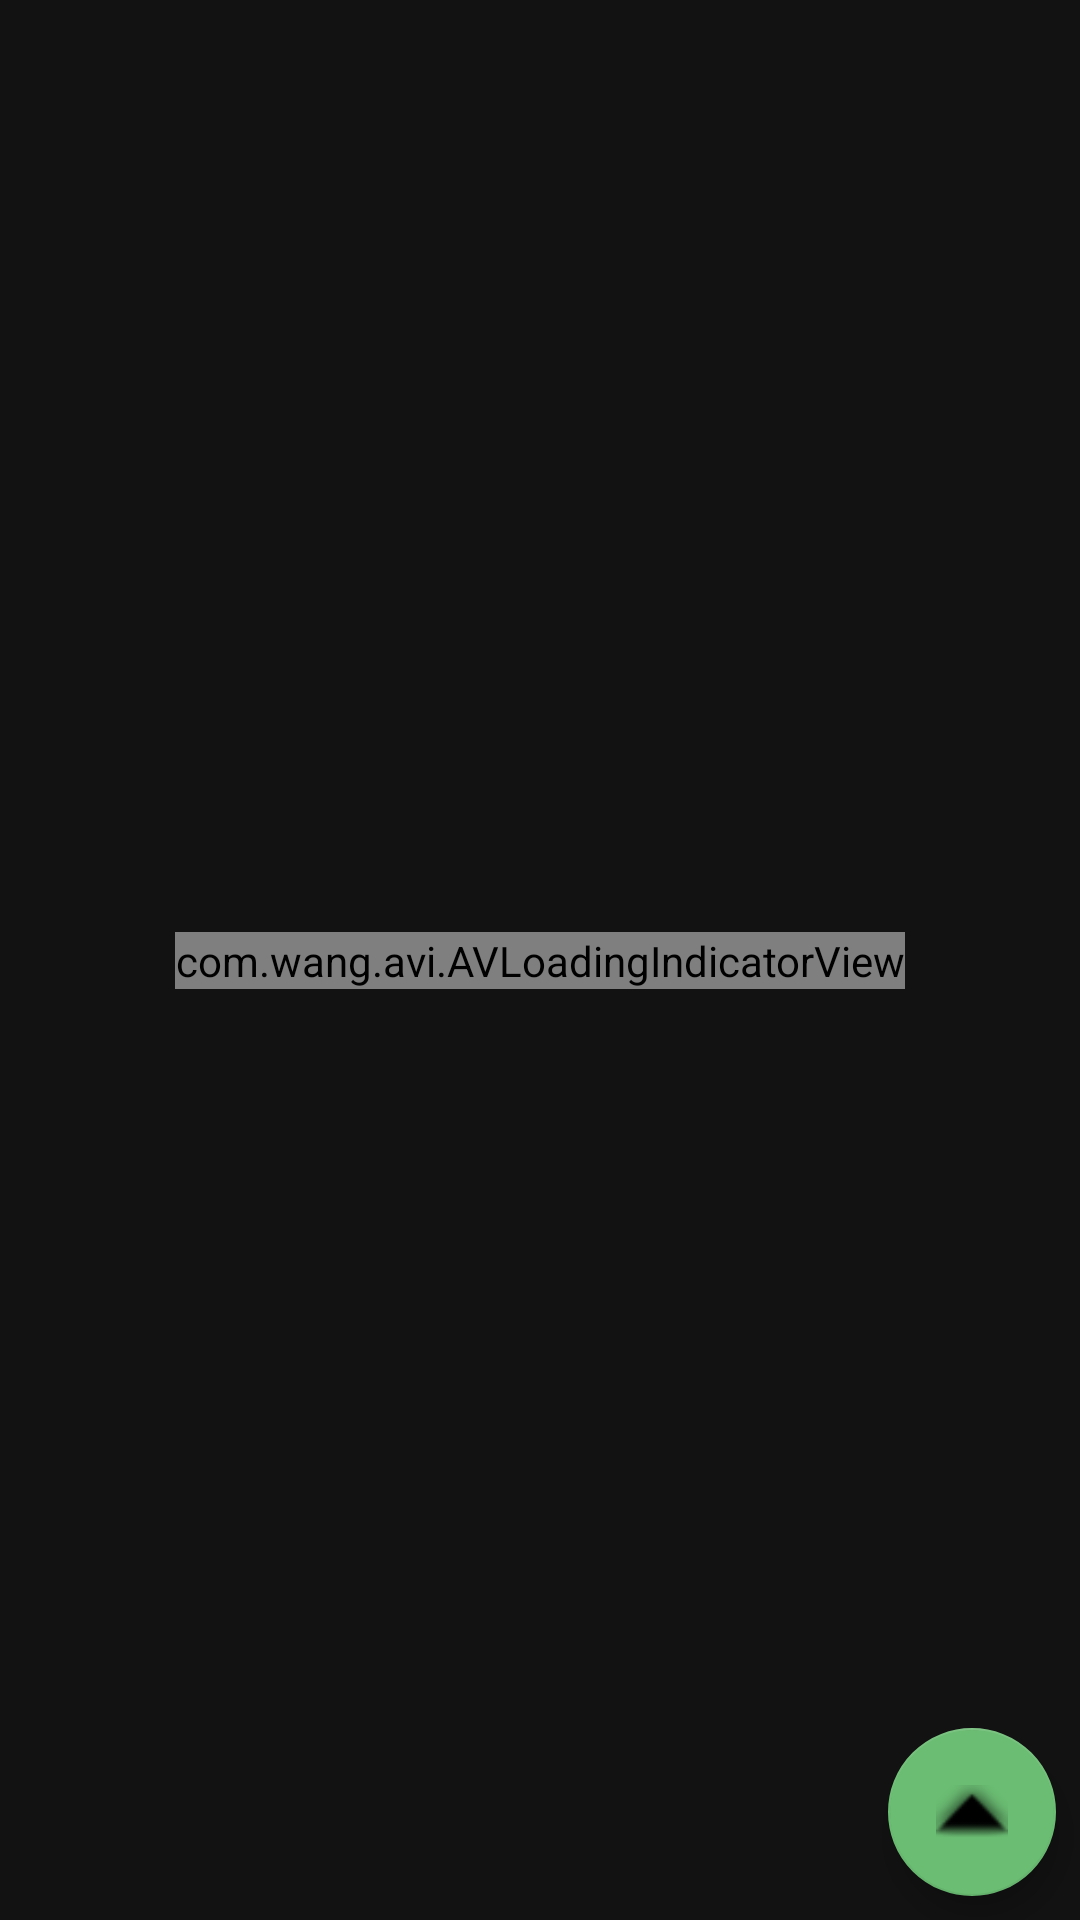

Write the Android layout XML for this screen, with the resource values it uses.
<!-- AndroidManifest.xml: application theme AppTheme -->
<!-- res/layout/list_fragment.xml -->
<?xml version="1.0" encoding="utf-8"?>
<layout xmlns:android="http://schemas.android.com/apk/res/android"
    xmlns:app="http://schemas.android.com/apk/res-auto"
    xmlns:tools="http://schemas.android.com/tools">

    <data>

        <variable
            name="viewmodel"
            type="com.tac.hqrd.gestionlille1.viewmodel.ListIssuesViewModel" />

    </data>

    <androidx.constraintlayout.widget.ConstraintLayout
        android:id="@+id/main"
        android:layout_width="match_parent"
        android:layout_height="match_parent"
        tools:context=".ui.ListFragment">

        <androidx.recyclerview.widget.RecyclerView
            android:id="@+id/listIssues"
            android:layout_width="0dp"
            android:layout_height="0dp"
            android:layout_marginStart="8dp"
            android:layout_marginTop="8dp"
            android:layout_marginEnd="8dp"
            android:layout_marginBottom="8dp"
            app:layout_constraintBottom_toBottomOf="parent"
            app:layout_constraintEnd_toEndOf="parent"
            app:layout_constraintStart_toStartOf="parent"
            app:layout_constraintTop_toTopOf="parent" />

        <com.google.android.material.floatingactionbutton.FloatingActionButton
            android:id="@+id/buttonUp"
            android:layout_width="wrap_content"
            android:layout_height="wrap_content"
            android:layout_marginEnd="8dp"
            android:layout_marginBottom="8dp"
            android:src="@android:drawable/arrow_up_float"
            app:layout_constraintBottom_toBottomOf="parent"
            app:layout_constraintEnd_toEndOf="parent" />

        <com.wang.avi.AVLoadingIndicatorView
            android:id="@+id/loader"
            android:layout_width="wrap_content"
            android:layout_height="wrap_content"
            android:layout_marginTop="8dp"
            android:layout_marginBottom="8dp"
            app:indicatorColor="@color/colorAccent"
            app:indicatorName="BallPulseSyncIndicator"
            app:layout_constraintBottom_toBottomOf="parent"
            app:layout_constraintEnd_toEndOf="parent"
            app:layout_constraintStart_toStartOf="parent"
            app:layout_constraintTop_toTopOf="parent" />

        <TextView
            android:id="@+id/textListEmpty"
            android:layout_width="wrap_content"
            android:layout_height="wrap_content"
            android:layout_marginStart="8dp"
            android:layout_marginTop="8dp"
            android:layout_marginEnd="8dp"
            android:layout_marginBottom="8dp"
            app:layout_constraintBottom_toBottomOf="parent"
            app:layout_constraintEnd_toEndOf="parent"
            app:layout_constraintStart_toStartOf="parent"
            app:layout_constraintTop_toTopOf="parent" />

    </androidx.constraintlayout.widget.ConstraintLayout>
</layout>
<!-- resources referenced by this layout -->
<resources>
  <color name="colorAccent">#8D002E</color>
  <style name="AppTheme" parent="Theme.MaterialComponents.NoActionBar">
          
          <item name="colorPrimary">@color/colorPrimary</item>
          <item name="colorPrimaryDark">@color/colorPrimaryDark</item>
          <item name="colorSecondary">@color/colorPrimaryLight</item>
          <item name="colorAccent">@color/colorAccent</item>
      </style>
  <color name="colorPrimary">#1DBD2D</color>
  <color name="colorPrimaryDark">#00700b</color>
  <color name="colorPrimaryLight">#6BBD73</color>
</resources>
